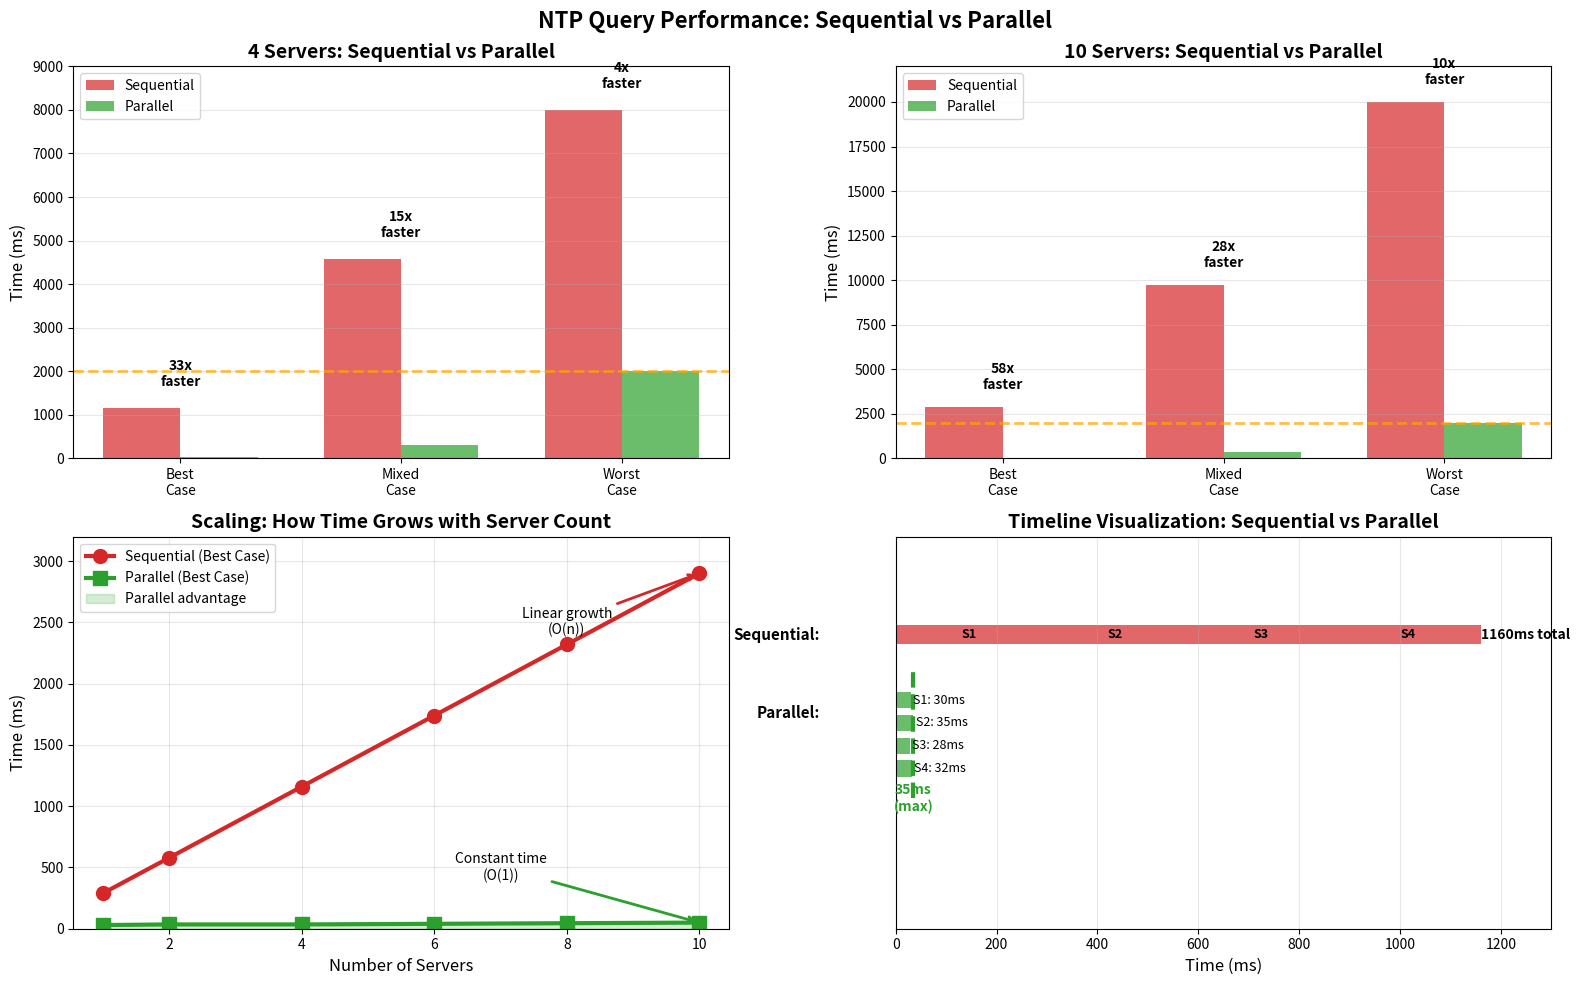

Reproduce this figure in Python.
#!/usr/bin/env python3
"""Visual comparison of Sequential vs Parallel NTP queries"""

import matplotlib.pyplot as plt
import numpy as np

fig, axes = plt.subplots(2, 2, figsize=(16, 10))
fig.suptitle('NTP Query Performance: Sequential vs Parallel', fontsize=16, fontweight='bold')

# ============================================================================
# Plot 1: Timing Comparison - 4 Servers
# ============================================================================
ax = axes[0, 0]

scenarios = ['Best\nCase', 'Mixed\nCase', 'Worst\nCase']
sequential_4 = [1160, 4580, 8000]  # ms
parallel_4 = [35, 300, 2000]  # ms

x = np.arange(len(scenarios))
width = 0.35

bars1 = ax.bar(x - width/2, sequential_4, width, label='Sequential', alpha=0.7, color='#d62728')
bars2 = ax.bar(x + width/2, parallel_4, width, label='Parallel', alpha=0.7, color='#2ca02c')

# Add speedup labels
for i in range(len(scenarios)):
    speedup = sequential_4[i] / parallel_4[i]
    ax.text(i, max(sequential_4[i], parallel_4[i]) + 500,
           f'{speedup:.0f}x\nfaster', ha='center', fontsize=10, fontweight='bold')

ax.set_ylabel('Time (ms)', fontsize=12)
ax.set_title('4 Servers: Sequential vs Parallel', fontsize=14, fontweight='bold')
ax.set_xticks(x)
ax.set_xticklabels(scenarios)
ax.legend()
ax.grid(True, alpha=0.3, axis='y')
ax.set_ylim([0, 9000])

# Add horizontal line at 2 seconds (acceptable threshold)
ax.axhline(y=2000, color='orange', linestyle='--', linewidth=2, alpha=0.7, label='2s threshold')

# ============================================================================
# Plot 2: Timing Comparison - 10 Servers
# ============================================================================
ax = axes[0, 1]

sequential_10 = [2900, 9740, 20000]  # ms
parallel_10 = [50, 350, 2000]  # ms

bars1 = ax.bar(x - width/2, sequential_10, width, label='Sequential', alpha=0.7, color='#d62728')
bars2 = ax.bar(x + width/2, parallel_10, width, label='Parallel', alpha=0.7, color='#2ca02c')

# Add speedup labels
for i in range(len(scenarios)):
    speedup = sequential_10[i] / parallel_10[i]
    ax.text(i, max(sequential_10[i], parallel_10[i]) + 1000,
           f'{speedup:.0f}x\nfaster', ha='center', fontsize=10, fontweight='bold')

ax.set_ylabel('Time (ms)', fontsize=12)
ax.set_title('10 Servers: Sequential vs Parallel', fontsize=14, fontweight='bold')
ax.set_xticks(x)
ax.set_xticklabels(scenarios)
ax.legend()
ax.grid(True, alpha=0.3, axis='y')
ax.set_ylim([0, 22000])
ax.axhline(y=2000, color='orange', linestyle='--', linewidth=2, alpha=0.7, label='2s threshold')

# ============================================================================
# Plot 3: Scaling with Server Count
# ============================================================================
ax = axes[1, 0]

server_counts = [1, 2, 4, 6, 8, 10]
sequential_times = [290, 580, 1160, 1740, 2320, 2900]  # Best case: 290ms per server
parallel_times = [30, 35, 35, 40, 45, 50]  # Best case: max(all servers)

ax.plot(server_counts, sequential_times, marker='o', linewidth=3, markersize=10,
        label='Sequential (Best Case)', color='#d62728')
ax.plot(server_counts, parallel_times, marker='s', linewidth=3, markersize=10,
        label='Parallel (Best Case)', color='#2ca02c')

ax.fill_between(server_counts, parallel_times,
                alpha=0.2, color='#2ca02c', label='Parallel advantage')

ax.set_xlabel('Number of Servers', fontsize=12)
ax.set_ylabel('Time (ms)', fontsize=12)
ax.set_title('Scaling: How Time Grows with Server Count', fontsize=14, fontweight='bold')
ax.legend()
ax.grid(True, alpha=0.3)
ax.set_ylim([0, 3200])

# Add annotations
ax.annotate('Linear growth\n(O(n))', xy=(10, 2900), xytext=(8, 2400),
           fontsize=10, ha='center',
           arrowprops=dict(arrowstyle='->', color='#d62728', lw=2))

ax.annotate('Constant time\n(O(1))', xy=(10, 50), xytext=(7, 400),
           fontsize=10, ha='center',
           arrowprops=dict(arrowstyle='->', color='#2ca02c', lw=2))

# ============================================================================
# Plot 4: Timeline Visualization
# ============================================================================
ax = axes[1, 1]
ax.set_xlim([0, 3000])
ax.set_ylim([0, 6])

# Sequential timeline
servers = ['Server 1', 'Server 2', 'Server 3', 'Server 4']
start_times = [0, 290, 580, 870]
durations = [290, 290, 290, 290]

for i, (server, start, duration) in enumerate(zip(servers, start_times, durations)):
    ax.barh(4.5, duration, left=start, height=0.3, alpha=0.7, color='#d62728')
    ax.text(start + duration/2, 4.5, f'S{i+1}', ha='center', va='center', fontsize=9, fontweight='bold')

ax.text(-150, 4.5, 'Sequential:', ha='right', va='center', fontsize=11, fontweight='bold')
ax.text(1160, 4.5, '1160ms total', va='center', fontsize=10, fontweight='bold')

# Parallel timeline
for i, (server, duration) in enumerate(zip(servers, [30, 35, 28, 32])):
    ax.barh(3.5 - i*0.35, duration, left=0, height=0.25, alpha=0.7, color='#2ca02c')
    ax.text(duration + 5, 3.5 - i*0.35, f'S{i+1}: {duration}ms', va='center', fontsize=9)

ax.text(-150, 3.3, 'Parallel:', ha='right', va='center', fontsize=11, fontweight='bold')

# Draw max line
ax.plot([35, 35], [2, 4], color='#2ca02c', linewidth=3, linestyle='--')
ax.text(35, 1.8, '35ms\n(max)', ha='center', fontsize=10, fontweight='bold', color='#2ca02c')

# Cleanup
ax.set_xlabel('Time (ms)', fontsize=12)
ax.set_title('Timeline Visualization: Sequential vs Parallel', fontsize=14, fontweight='bold')
ax.set_yticks([])
ax.grid(True, alpha=0.3, axis='x')
ax.set_xlim([0, 1300])

plt.tight_layout()
plt.savefig('ntp_parallel_comparison.png', dpi=150, bbox_inches='tight')
print("✓ Timing comparison plot saved to: ntp_parallel_comparison.png")

# ============================================================================
# Summary table
# ============================================================================
print("\n" + "="*80)
print("NTP QUERY TIMING SUMMARY")
print("="*80)

print("\n4 SERVERS:")
print(f"  Sequential - Best: {sequential_4[0]}ms, Mixed: {sequential_4[1]}ms, Worst: {sequential_4[2]}ms")
print(f"  Parallel   - Best: {parallel_4[0]}ms, Mixed: {parallel_4[1]}ms, Worst: {parallel_4[2]}ms")
print(f"  Speedup    - Best: {sequential_4[0]/parallel_4[0]:.0f}x, Mixed: {sequential_4[1]/parallel_4[1]:.0f}x, Worst: {sequential_4[2]/parallel_4[2]:.0f}x")

print("\n10 SERVERS:")
print(f"  Sequential - Best: {sequential_10[0]}ms, Mixed: {sequential_10[1]}ms, Worst: {sequential_10[2]}ms")
print(f"  Parallel   - Best: {parallel_10[0]}ms, Mixed: {parallel_10[1]}ms, Worst: {parallel_10[2]}ms")
print(f"  Speedup    - Best: {sequential_10[0]/parallel_10[0]:.0f}x, Mixed: {sequential_10[1]/parallel_10[1]:.0f}x, Worst: {sequential_10[2]/parallel_10[2]:.0f}x")

print("\n" + "="*80)
print("RECOMMENDATION: Use PARALLEL queries + 10 servers")
print("="*80)
print("  ✓ Query time: 50-350ms (vs 2.9-20 seconds sequential)")
print("  ✓ No performance penalty for more servers")
print("  ✓ Better resilience (more servers, no slowdown)")
print("  ✓ Simple implementation (~30 lines of code)")
print("="*80)
